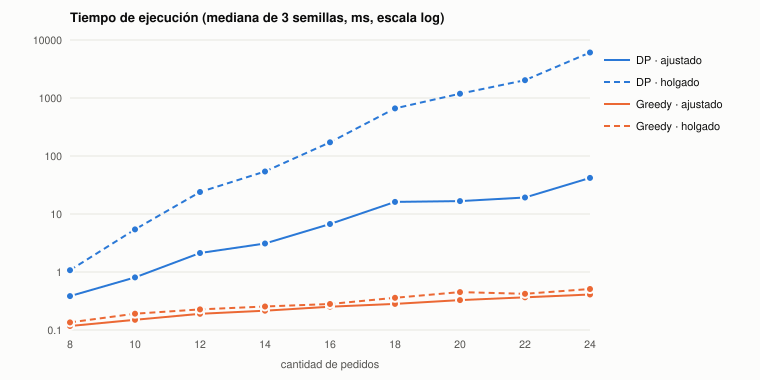

Source data for this figure (header and first rows):
familia, n_pedidos, semilla, prioridad_referencia, total_referencia, ms_referencia, prioridad_propuesta, total_propuesta, ms_propuesta, estados_dp, brecha_greedy_%
ajustado, 8, 1, 84, 78, 0.118, 94, 130, 0.43, 331, 10.6
ajustado, 8, 2, 74, 99, 0.113, 89, 126, 0.353, 253, 16.9
ajustado, 8, 3, 67, 71, 0.117, 93, 114, 0.384, 269, 28.0
ajustado, 10, 1, 63, 72, 0.139, 110, 125, 0.807, 552, 42.7
ajustado, 10, 2, 78, 126, 0.15, 78, 126, 0.787, 510, 0.0
ajustado, 10, 3, 112, 122, 0.154, 121, 130, 0.853, 543, 7.4
ajustado, 12, 1, 93, 95, 0.175, 129, 118, 2.314, 1403, 27.9
ajustado, 12, 2, 118, 129, 0.198, 118, 125, 2.13, 1409, 0.0
ajustado, 12, 3, 116, 102, 0.19, 119, 115, 1.811, 1213, 2.5
ajustado, 14, 1, 98, 118, 0.215, 102, 127, 3.095, 1771, 3.9
ajustado, 14, 2, 93, 98, 0.246, 124, 117, 3.167, 1908, 25.0
ajustado, 14, 3, 72, 61, 0.214, 107, 126, 2.405, 1475, 32.7
ajustado, 16, 1, 78, 97, 0.252, 109, 130, 6.487, 3604, 28.4
ajustado, 16, 2, 119, 122, 0.278, 119, 113, 6.719, 4010, 0.0
ajustado, 16, 3, 90, 75, 0.243, 131, 129, 8.542, 5072, 31.3
ajustado, 18, 1, 117, 105, 0.282, 144, 130, 15.47, 8142, 18.8
ajustado, 18, 2, 90, 96, 0.273, 117, 126, 16.17, 8219, 23.1
ajustado, 18, 3, 84, 81, 0.305, 106, 117, 22.16, 11921, 20.8
ajustado, 20, 1, 148, 114, 0.4, 159, 130, 32.43, 15686, 6.9
ajustado, 20, 2, 110, 96, 0.324, 128, 126, 14.2, 6980, 14.1
ajustado, 20, 3, 47, 46, 0.328, 113, 122, 16.72, 8023, 58.4
ajustado, 22, 1, 62, 59, 0.366, 148, 129, 38.57, 18420, 58.1
ajustado, 22, 2, 85, 100, 0.352, 127, 129, 19.29, 8841, 33.1
ajustado, 22, 3, 83, 74, 0.375, 106, 130, 16.96, 7975, 21.7
ajustado, 24, 1, 91, 90, 0.405, 122, 129, 42, 18228, 25.4
ajustado, 24, 2, 101, 99, 0.435, 120, 112, 33.02, 14059, 15.8
ajustado, 24, 3, 89, 64, 0.409, 167, 129, 98.41, 41221, 46.7
holgado, 8, 1, 131, 155, 0.14, 134, 143, 1.061, 949, 2.2
holgado, 8, 2, 111, 139, 0.127, 139, 161, 1.157, 975, 20.1
holgado, 8, 3, 118, 141, 0.135, 135, 158, 1.072, 889, 12.6
holgado, 10, 1, 122, 140, 0.191, 178, 182, 5.416, 4576, 31.5
holgado, 10, 2, 130, 163, 0.184, 147, 177, 5.183, 4347, 11.6
holgado, 10, 3, 177, 178, 0.195, 198, 194, 5.599, 4623, 10.6
holgado, 12, 1, 159, 152, 0.227, 187, 176, 23.98, 17805, 15.0
holgado, 12, 2, 156, 167, 0.226, 173, 199, 24.36, 17787, 9.8
holgado, 12, 3, 168, 159, 0.243, 173, 160, 19.9, 15015, 2.9
holgado, 14, 1, 125, 142, 0.254, 173, 175, 56.27, 38073, 27.7
holgado, 14, 2, 128, 118, 0.252, 172, 159, 54.03, 36238, 25.6
holgado, 14, 3, 144, 171, 0.262, 179, 183, 41.12, 27603, 19.6
holgado, 16, 1, 117, 122, 0.338, 189, 195, 241.4, 143441, 38.1
holgado, 16, 2, 143, 106, 0.281, 178, 174, 141.2, 85210, 19.7
holgado, 16, 3, 150, 111, 0.279, 206, 153, 172.3, 102834, 27.2
holgado, 18, 1, 156, 128, 0.378, 224, 200, 662.6, 354843, 30.4
holgado, 18, 2, 138, 119, 0.354, 214, 196, 776.7, 408755, 35.5
holgado, 18, 3, 133, 134, 0.359, 174, 180, 635.4, 339573, 23.6
holgado, 20, 1, 175, 140, 0.451, 231, 196, 1449, 710567, 24.2
holgado, 20, 2, 164, 122, 0.388, 207, 197, 847.7, 398083, 20.8
holgado, 20, 3, 123, 101, 0.461, 191, 197, 1185, 559289, 35.6
holgado, 22, 1, 167, 144, 0.469, 216, 184, 2819, 1229735, 22.7
holgado, 22, 2, 130, 114, 0.421, 223, 197, 2029, 913982, 41.7
holgado, 22, 3, 137, 122, 0.42, 175, 193, 1397, 641863, 21.7
holgado, 24, 1, 123, 104, 0.471, 224, 188, 6081, 2482032, 45.1
holgado, 24, 2, 147, 113, 0.521, 190, 165, 3802, 1575581, 22.6
holgado, 24, 3, 162, 123, 0.509, 249, 198, 15835, 6076145, 34.9
